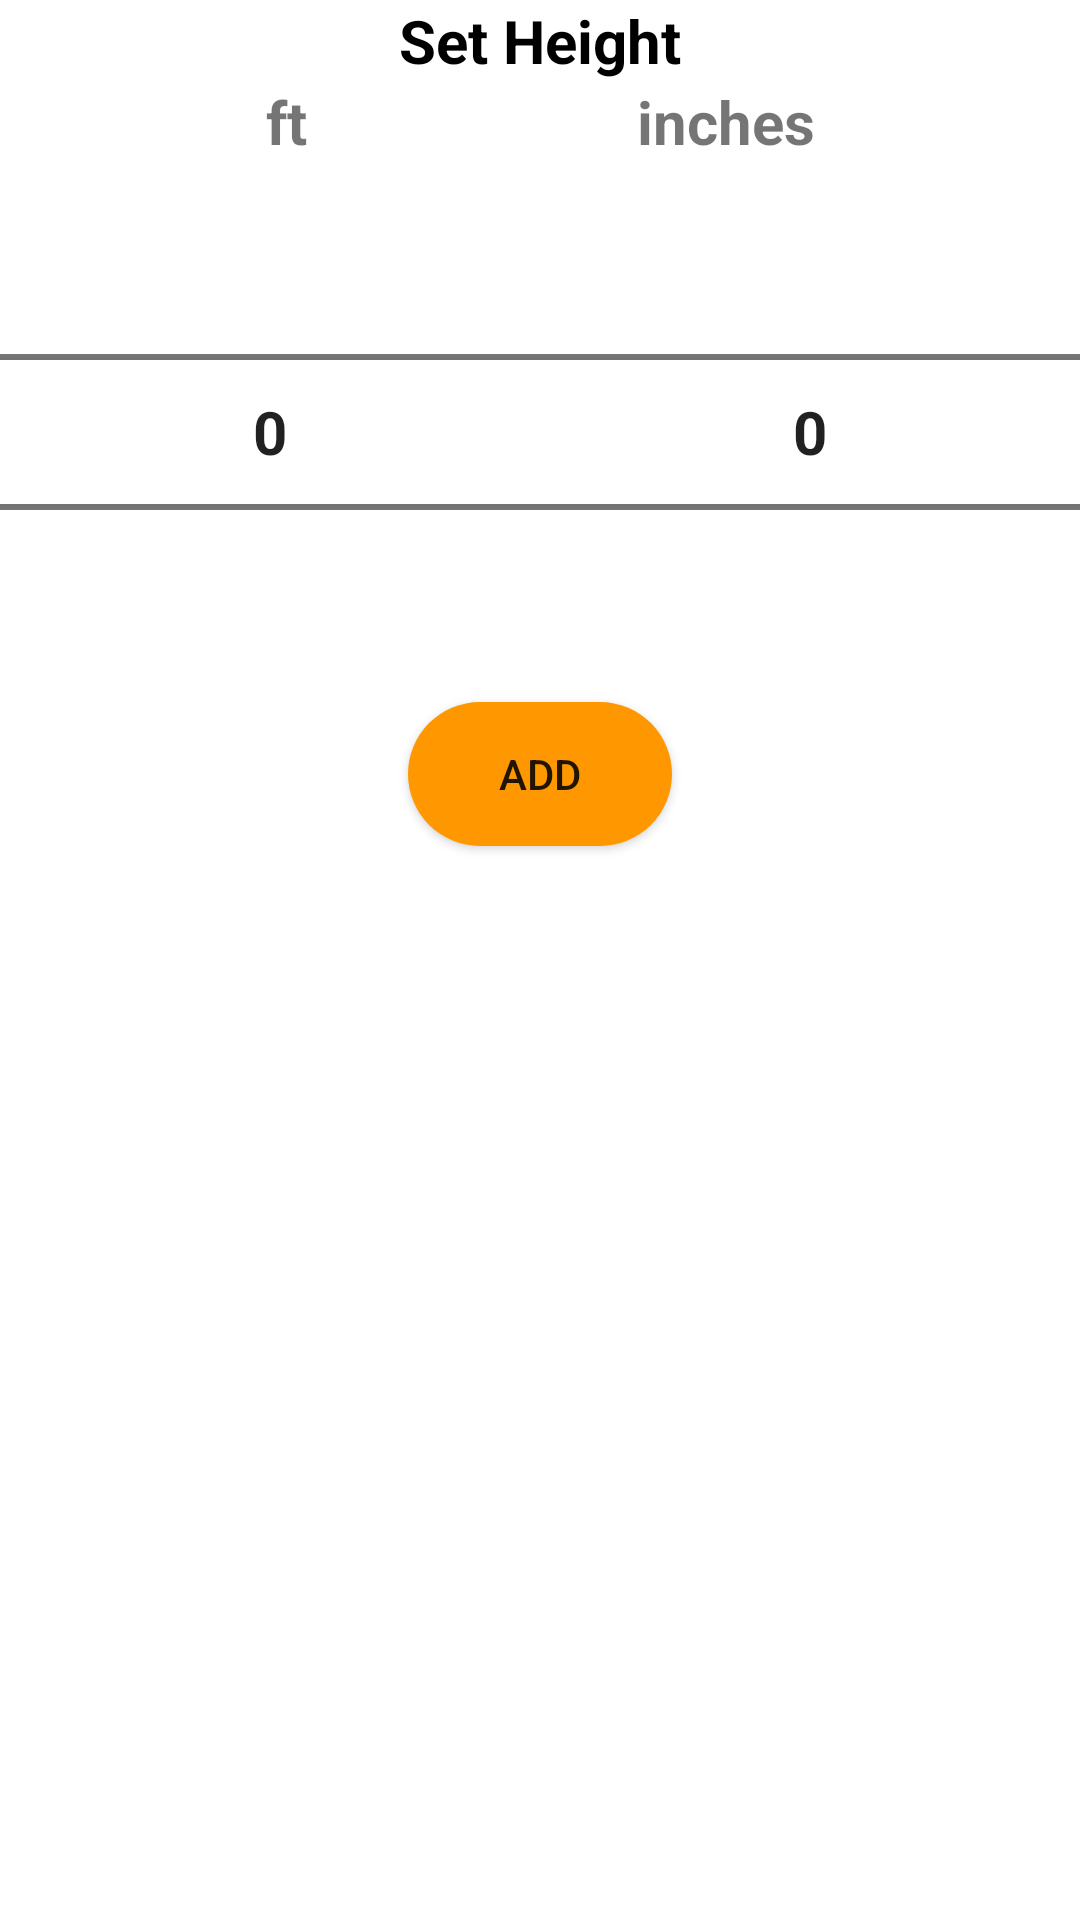

This screen was rendered from an Android layout file. Write that file and the resources it references.
<!-- AndroidManifest.xml: application theme Theme.HealthyMode -->
<!-- res/layout/pop_height.xml -->
<?xml version="1.0" encoding="utf-8"?>
<LinearLayout
    xmlns:android="http://schemas.android.com/apk/res/android"
    xmlns:tools="http://schemas.android.com/tools"
    android:layout_width="300dp"
    android:layout_height="wrap_content"
    android:background="@drawable/pop"
    app:boxCornerRadiusTopStart="20dp"
    app:boxCornerRadiusBottomEnd="20dp"
    app:boxCornerRadiusBottomStart="20dp"
    app:boxCornerRadiusTopEnd="20dp"
    android:orientation="vertical"
    android:backgroundTint="@color/white"
    xmlns:app="http://schemas.android.com/apk/res-auto"
    android:layout_gravity="center"
    >
    <TextView
        android:layout_width="match_parent"
        android:layout_height="wrap_content"
        android:text="Set Height"
        android:layout_gravity="center"
        android:gravity="center"
        android:textColor="@color/black"
        android:textStyle="bold"
        android:textSize="20sp"/>
    <TextView
        android:layout_width="match_parent"
        android:layout_height="wrap_content"
        android:text="ft                      inches"
        android:layout_gravity="center"
        android:gravity="center"
        android:textStyle="bold"
        android:textSize="20sp"
        tools:ignore="HardcodedText" />
    <LinearLayout
        android:layout_width="match_parent"
        android:layout_height="wrap_content"
        android:orientation="horizontal"
        android:weightSum="2">
        <NumberPicker
            android:id="@+id/ft"
            android:layout_weight="1"
            android:layout_width="match_parent"
            android:layout_height="wrap_content"
            android:theme="@style/Theme.picker"
            android:backgroundTint="@color/white"/>
        <NumberPicker
            android:id="@+id/inch"
            android:layout_weight="1"
            android:layout_width="match_parent"
            android:layout_height="wrap_content"
            android:theme="@style/Theme.picker"
            android:backgroundTint="@color/white"/>
    </LinearLayout>

    <androidx.appcompat.widget.AppCompatButton
        android:id="@+id/add"
        android:layout_width="wrap_content"
        android:layout_height="wrap_content"
        android:background="@drawable/btn"
        android:text="add"
        android:layout_gravity="bottom|center"
        android:layout_marginBottom="10dp"/>
</LinearLayout>
<!-- resources referenced by this layout -->
<resources>
  <color name="black">#FF000000</color>
  <color name="white">#FFFFFFFF</color>
  <!-- drawable btn (drawable) -->
  <?xml version="1.0" encoding="utf-8"?>
  <shape xmlns:android="http://schemas.android.com/apk/res/android">
  <solid android:color="#FF9800"/>
      <corners android:radius="25dp"/>
  
  </shape>
  <!-- drawable pop (drawable) -->
  <?xml version="1.0" encoding="utf-8"?>
  <shape xmlns:android="http://schemas.android.com/apk/res/android">
      <solid android:color="#EEEEEE"/>
      <corners android:radius="25dp"/>
  
  </shape>
  <style name="Theme.picker" parent="Theme.MaterialComponents.Light.NoActionBar">
          <item name="android:textSize">20sp</item>
          <item name="android:textStyle">bold</item>
      </style>
  <style name="Theme.HealthyMode" parent="Theme.MaterialComponents.Light.NoActionBar">
          
          <item name="colorPrimary">@color/purple_500</item>
          <item name="colorPrimaryVariant">@color/purple_700</item>
          <item name="colorOnPrimary">@color/white</item>
          
  
          <item name="colorSecondary">@color/dark_orange</item>
  
          <item name="colorSecondaryVariant">@color/orange</item>
          <item name="colorOnSecondary">@color/black</item>
          
          <item name="android:statusBarColor">@color/background</item>
          
          <item name="snackbarStyle">@style/MySnackbar</item>
      </style>
  <color name="purple_500">#FF6200EE</color>
  <color name="purple_700">#FF3700B3</color>
  <color name="dark_orange">#FF9800</color>
  <color name="orange">#F1C43D</color>
  <color name="background">#EDEDED</color>
  <style name="MySnackbar" parent="Widget.MaterialComponents.Snackbar">
          <item name="android:layout_marginBottom">60dp</item>
      </style>
</resources>
